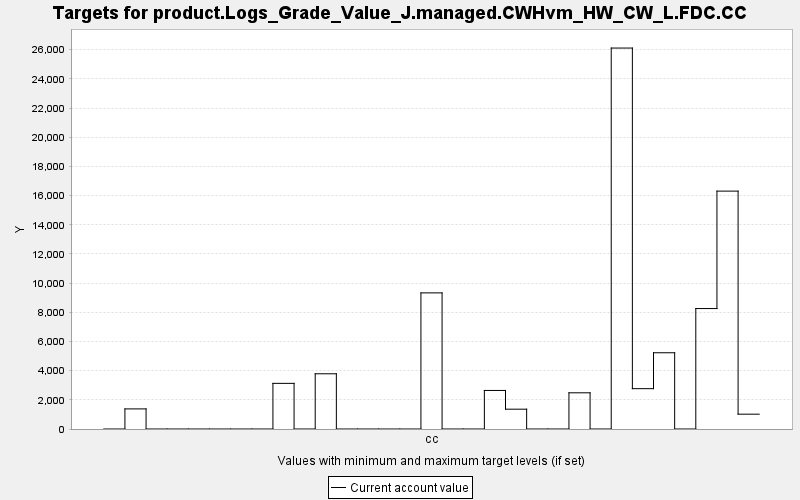

The file beside this chart, header and first rows:
TARGET, PERIOD, YEAR, PERIODWIDTH, MINIMUM, MAXIMUM, MINWEIGHT, MAXWEIGHT, CURRENT, SUMMARY
product.Logs_Grade_Value_J.managed.CWHvm…, 0, 0, 10.0, 0.0, 10000, 1.0, 1.0, 0.0, 0.0
product.Logs_Grade_Value_J.managed.CWHvm…, 1, 10, 10.0, 0.0, 10000, 1.0, 1.0, 1378, 0.0
product.Logs_Grade_Value_J.managed.CWHvm…, 2, 20, 10.0, 0.0, 10000, 1.0, 1.0, 0.0, 0.0
product.Logs_Grade_Value_J.managed.CWHvm…, 3, 30, 10.0, 0.0, 10000, 1.0, 1.0, 0.0, 0.0
product.Logs_Grade_Value_J.managed.CWHvm…, 4, 40, 10.0, 0.0, 10000, 1.0, 1.0, 0.0, 0.0
product.Logs_Grade_Value_J.managed.CWHvm…, 5, 50, 10.0, 0.0, 10000, 1.0, 1.0, 0.0, 0.0
product.Logs_Grade_Value_J.managed.CWHvm…, 6, 60, 10.0, 0.0, 10000, 1.0, 1.0, 0.0, 0.0
product.Logs_Grade_Value_J.managed.CWHvm…, 7, 70, 10.0, 0.0, 10000, 1.0, 1.0, 0.0, 0.0
product.Logs_Grade_Value_J.managed.CWHvm…, 8, 80, 10.0, 0.0, 10000, 1.0, 1.0, 3128, 0.0
product.Logs_Grade_Value_J.managed.CWHvm…, 9, 90, 10.0, 0.0, 10000, 1.0, 1.0, 0.0, 0.0
product.Logs_Grade_Value_J.managed.CWHvm…, 10, 100, 10.0, 0.0, 10000, 1.0, 1.0, 3785, 0.0
product.Logs_Grade_Value_J.managed.CWHvm…, 11, 110, 10.0, 0.0, 10000, 1.0, 1.0, 0.0, 0.0
product.Logs_Grade_Value_J.managed.CWHvm…, 12, 120, 10.0, 0.0, 10000, 1.0, 1.0, 0.0, 0.0
product.Logs_Grade_Value_J.managed.CWHvm…, 13, 130, 10.0, 0.0, 10000, 1.0, 1.0, 0.0, 0.0
product.Logs_Grade_Value_J.managed.CWHvm…, 14, 140, 10.0, 0.0, 10000, 1.0, 1.0, 0.0, 0.0
product.Logs_Grade_Value_J.managed.CWHvm…, 15, 150, 10.0, 0.0, 10000, 1.0, 1.0, 9330, 0.0
product.Logs_Grade_Value_J.managed.CWHvm…, 16, 160, 10.0, 0.0, 10000, 1.0, 1.0, 0.0, 0.0
product.Logs_Grade_Value_J.managed.CWHvm…, 17, 170, 10.0, 0.0, 10000, 1.0, 1.0, 0.0, 0.0
product.Logs_Grade_Value_J.managed.CWHvm…, 18, 180, 10.0, 0.0, 10000, 1.0, 1.0, 2642, 0.0
product.Logs_Grade_Value_J.managed.CWHvm…, 19, 190, 10.0, 0.0, 10000, 1.0, 1.0, 1358, 0.0
product.Logs_Grade_Value_J.managed.CWHvm…, 20, 200, 10.0, 0.0, 10000, 1.0, 1.0, 0.0, 0.0
product.Logs_Grade_Value_J.managed.CWHvm…, 21, 210, 10.0, 0.0, 10000, 1.0, 1.0, 0.0, 0.0
product.Logs_Grade_Value_J.managed.CWHvm…, 22, 220, 10.0, 0.0, 10000, 1.0, 1.0, 2481, 0.0
product.Logs_Grade_Value_J.managed.CWHvm…, 23, 230, 10.0, 0.0, 10000, 1.0, 1.0, 0.0, 0.0
product.Logs_Grade_Value_J.managed.CWHvm…, 24, 240, 10.0, 0.0, 10000, 1.0, 1.0, 26112, 0.0
product.Logs_Grade_Value_J.managed.CWHvm…, 25, 250, 10.0, 0.0, 10000, 1.0, 1.0, 2765, 0.0
product.Logs_Grade_Value_J.managed.CWHvm…, 26, 260, 10.0, 0.0, 10000, 1.0, 1.0, 5226, 0.0
product.Logs_Grade_Value_J.managed.CWHvm…, 27, 270, 10.0, 0.0, 10000, 1.0, 1.0, 0.0, 0.0
product.Logs_Grade_Value_J.managed.CWHvm…, 28, 280, 10.0, 0.0, 10000, 1.0, 1.0, 8256, 0.0
product.Logs_Grade_Value_J.managed.CWHvm…, 29, 290, 10.0, 0.0, 10000, 1.0, 1.0, 16305, 0.0
product.Logs_Grade_Value_J.managed.CWHvm…, 30, 300, 10.0, 0.0, 10000, 1.0, 1.0, 1016, 0.0
